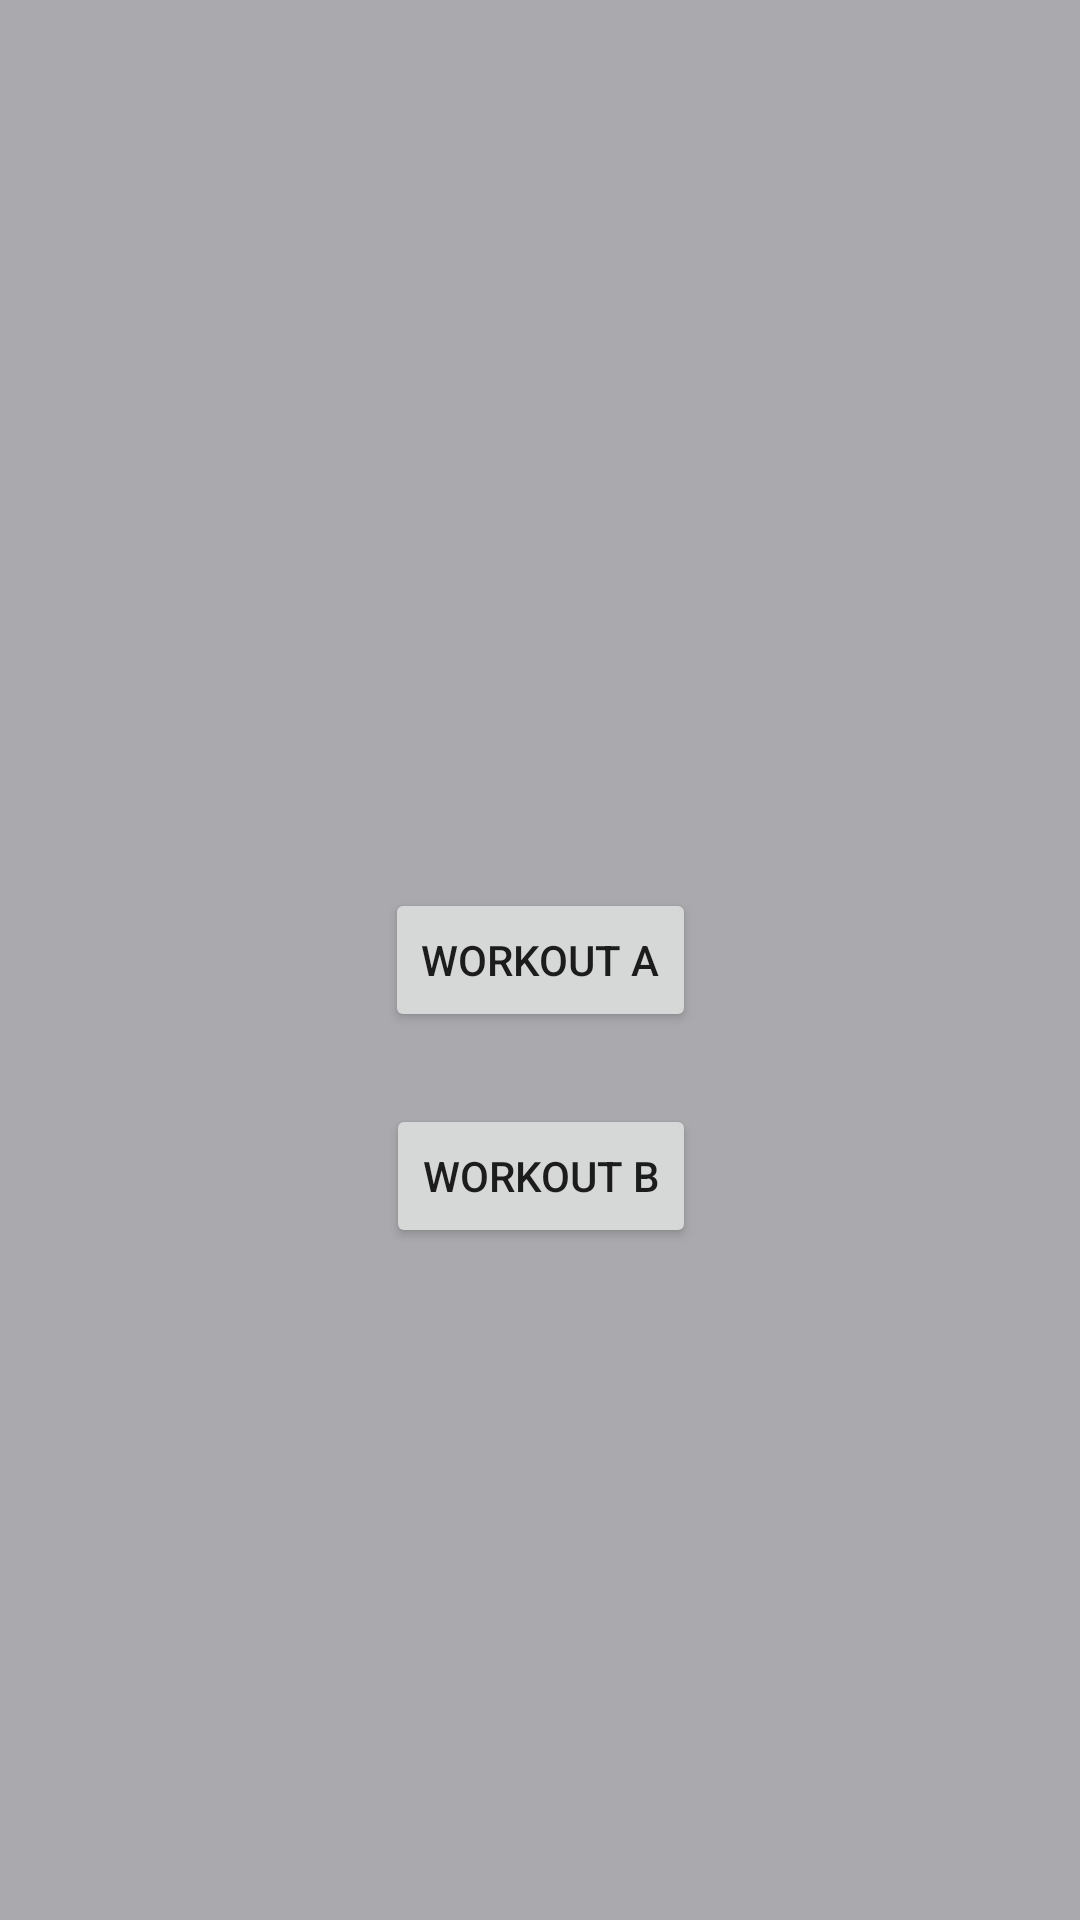

Layout XML and referenced resources for this Android screen:
<!-- AndroidManifest.xml: application theme AppTheme -->
<!-- res/layout/activity_main.xml -->
<?xml version="1.0" encoding="utf-8"?>
<androidx.constraintlayout.widget.ConstraintLayout xmlns:android="http://schemas.android.com/apk/res/android"
    xmlns:app="http://schemas.android.com/apk/res-auto"
    xmlns:tools="http://schemas.android.com/tools"
    android:layout_width="match_parent"
    android:layout_height="match_parent"
    tools:context=".MainActivity">

    <Button
        android:id="@+id/btnWorkoutA"
        android:layout_width="wrap_content"
        android:layout_height="wrap_content"
        android:text="Workout A"
        app:layout_constraintBottom_toBottomOf="parent"
        app:layout_constraintEnd_toEndOf="parent"
        app:layout_constraintStart_toStartOf="parent"
        app:layout_constraintTop_toTopOf="parent" />

    <Button
        android:id="@+id/btnWorkoutB"
        android:layout_width="wrap_content"
        android:layout_height="48dp"
        android:layout_marginTop="24dp"
        android:text="Workout B"
        app:layout_constraintEnd_toEndOf="parent"
        app:layout_constraintHorizontal_bias="0.501"
        app:layout_constraintStart_toStartOf="parent"
        app:layout_constraintTop_toBottomOf="@+id/btnWorkoutA" />
</androidx.constraintlayout.widget.ConstraintLayout>
<!-- resources referenced by this layout -->
<resources>
  <style name="AppTheme" parent="Theme.AppCompat.Light.DarkActionBar">
          
          <item name="colorPrimary">@color/colorPrimary</item>
          <item name="colorPrimaryDark">@color/colorPrimaryDark</item>
          <item name="colorAccent">@color/colorAccent</item>
          <item name="android:windowBackground">@color/colorBackgroundLightGrey</item>
      </style>
  <color name="colorPrimary">#938E94</color>
  <color name="colorPrimaryDark">#5D5C61</color>
  <color name="colorAccent">#7395AE</color>
  <color name="colorBackgroundLightGrey">#AAA9AD</color>
</resources>
